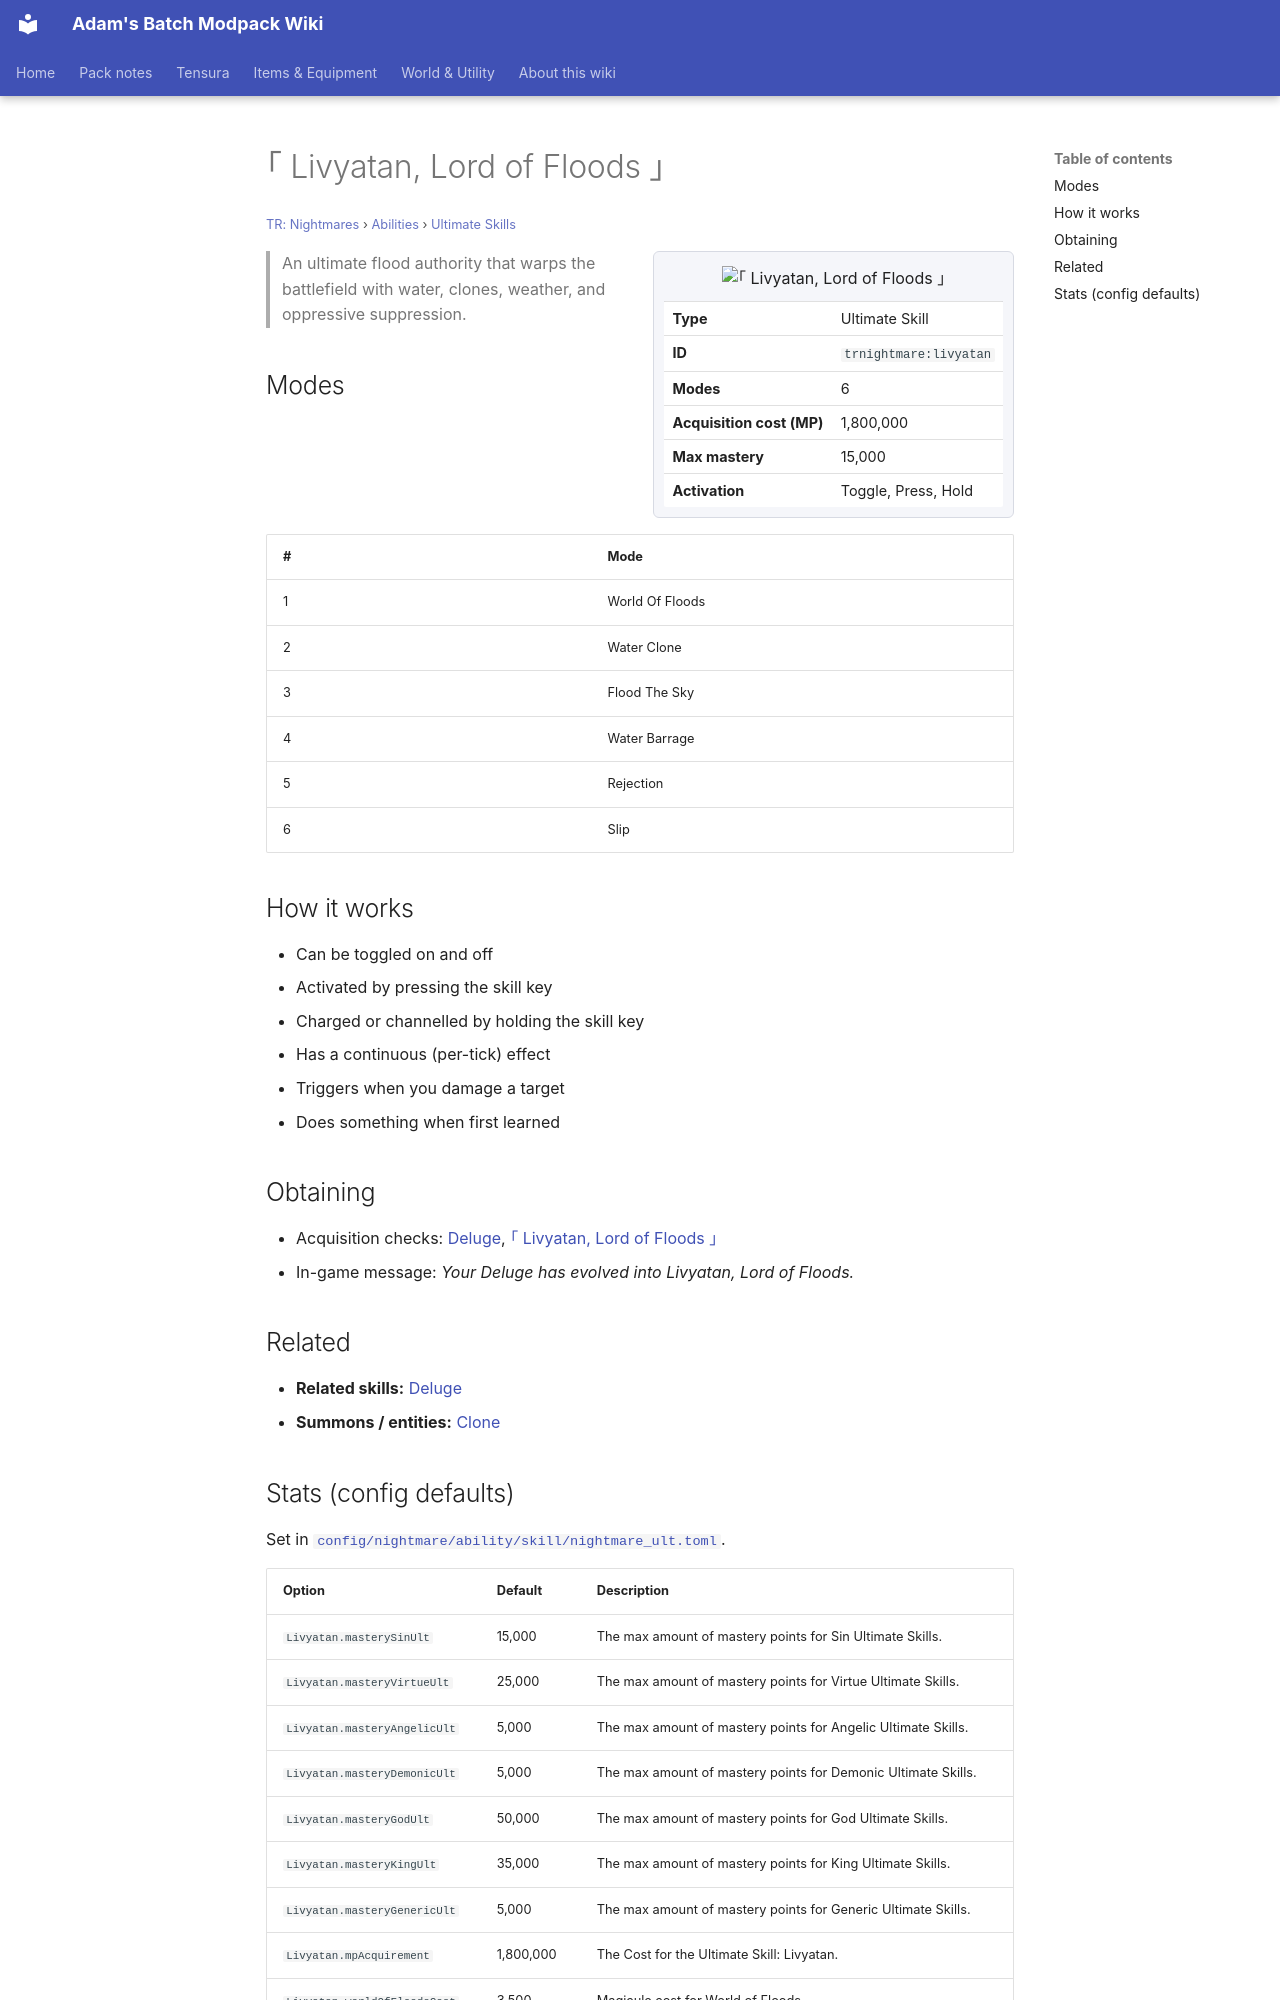

repository: Proteus-Nell/Adams-Batch-MC-Modpack-Wiki · page: tr-nightmares/abilities/ultimate-skills/livyatan/index.html · generator: mkdocs

# ｢ Livyatan, Lord of Floods ｣

<small>[TR: Nightmares](../../index.md) &rsaquo; [Abilities](../index.md) &rsaquo; [Ultimate Skills](index.md)</small>

<div class="infobox" markdown>

![｢ Livyatan, Lord of Floods ｣](../../../assets/icons/trnightmare/skill/deluge.png)

| | |
|---|---|
| **Type** | Ultimate Skill |
| **ID** | `trnightmare:livyatan` |
| **Modes** | 6 |
| **Acquisition cost (MP)** | 1,800,000 |
| **Max mastery** | 15,000 |
| **Activation** | Toggle, Press, Hold |

</div>

> An ultimate flood authority that warps the battlefield with water, clones, weather, and oppressive suppression.

## Modes

| # | Mode |
|---|---|
| 1 | World Of Floods |
| 2 | Water Clone |
| 3 | Flood The Sky |
| 4 | Water Barrage |
| 5 | Rejection |
| 6 | Slip |

## How it works

- Can be toggled on and off
- Activated by pressing the skill key
- Charged or channelled by holding the skill key
- Has a continuous (per-tick) effect
- Triggers when you damage a target
- Does something when first learned

## Obtaining

- Acquisition checks: [Deluge](../unique-skills/deluge.md), [｢ Livyatan, Lord of Floods ｣](livyatan.md)
- In-game message: *Your Deluge has evolved into Livyatan, Lord of Floods.*

## Related

- **Related skills:** [Deluge](../unique-skills/deluge.md)
- **Summons / entities:** [Clone](../../../tensura-reincarnated/mobs/clone.md)
